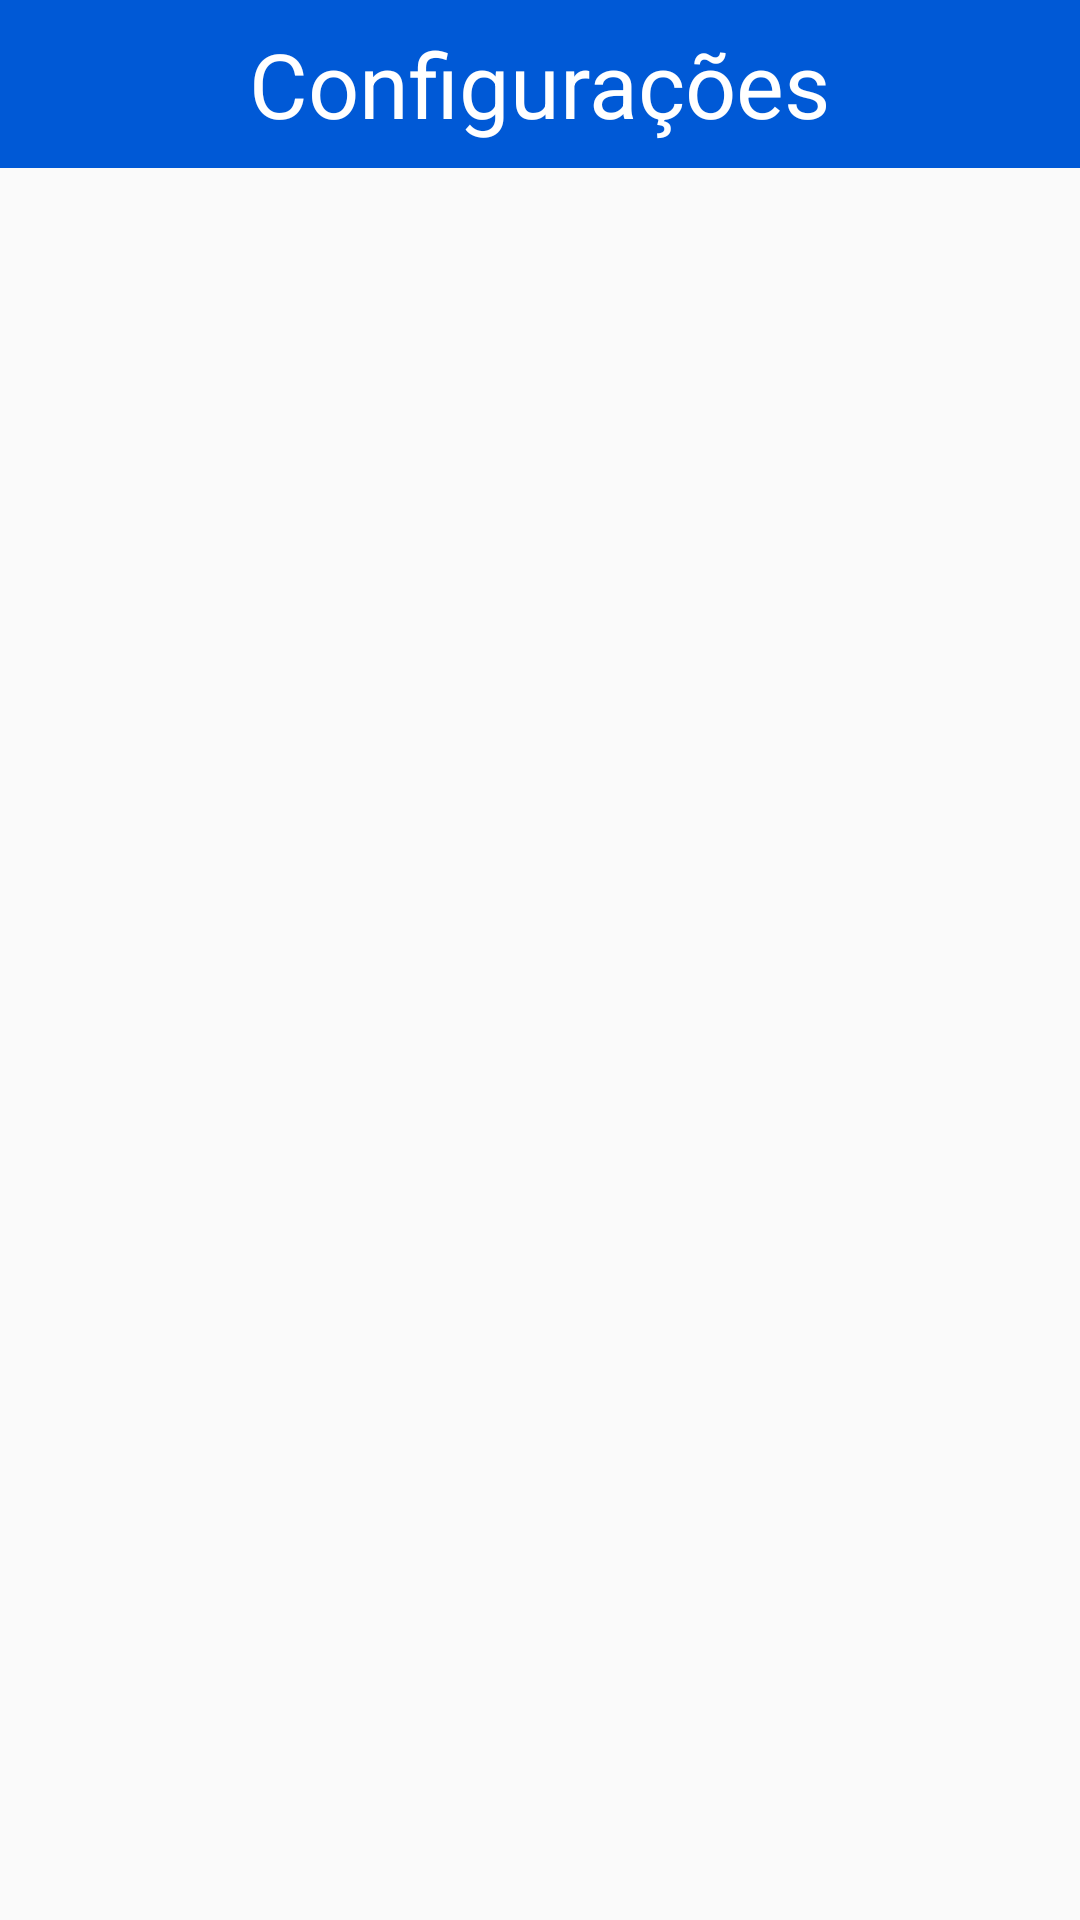

Android layout source for this screen:
<!-- AndroidManifest.xml: application theme AppTheme.NoActionBar -->
<!-- res/layout/activity_config.xml -->
<?xml version="1.0" encoding="utf-8"?>
<androidx.constraintlayout.widget.ConstraintLayout xmlns:android="http://schemas.android.com/apk/res/android"
    xmlns:app="http://schemas.android.com/apk/res-auto"
    xmlns:tools="http://schemas.android.com/tools"
    android:layout_width="match_parent"
    android:layout_height="match_parent"
    tools:context=".AjudaActivity">

    <androidx.appcompat.widget.Toolbar
        android:id="@+id/toolbar"
        android:layout_width="fill_parent"
        android:layout_height="wrap_content"
        android:background="@color/azulbonito"
        android:minHeight="?attr/actionBarSize"
        android:theme="?attr/actionBarTheme"
        app:layout_constraintEnd_toEndOf="parent"
        app:layout_constraintStart_toStartOf="parent"
        app:layout_constraintTop_toTopOf="parent" >

        <ImageButton
            android:id="@+id/setinha"
            android:layout_width="wrap_content"
            android:layout_height="wrap_content"
            android:background="@null"
            android:layout_gravity="start"
            app:srcCompat="@drawable/setinha" />
        <TextView
            android:id="@+id/textView3"
            android:layout_width="wrap_content"
            android:layout_height="wrap_content"
            android:layout_gravity="center"
            android:text="Configurações"
            android:textColor="#fff"
            android:textSize="30dp"/>

    </androidx.appcompat.widget.Toolbar>


</androidx.constraintlayout.widget.ConstraintLayout>
<!-- resources referenced by this layout -->
<resources>
  <color name="azulbonito">#0059d6</color>
  <style name="AppTheme.NoActionBar">
          <item name="windowActionBar">false</item>
          <item name="windowNoTitle">true</item>
      </style>
</resources>
